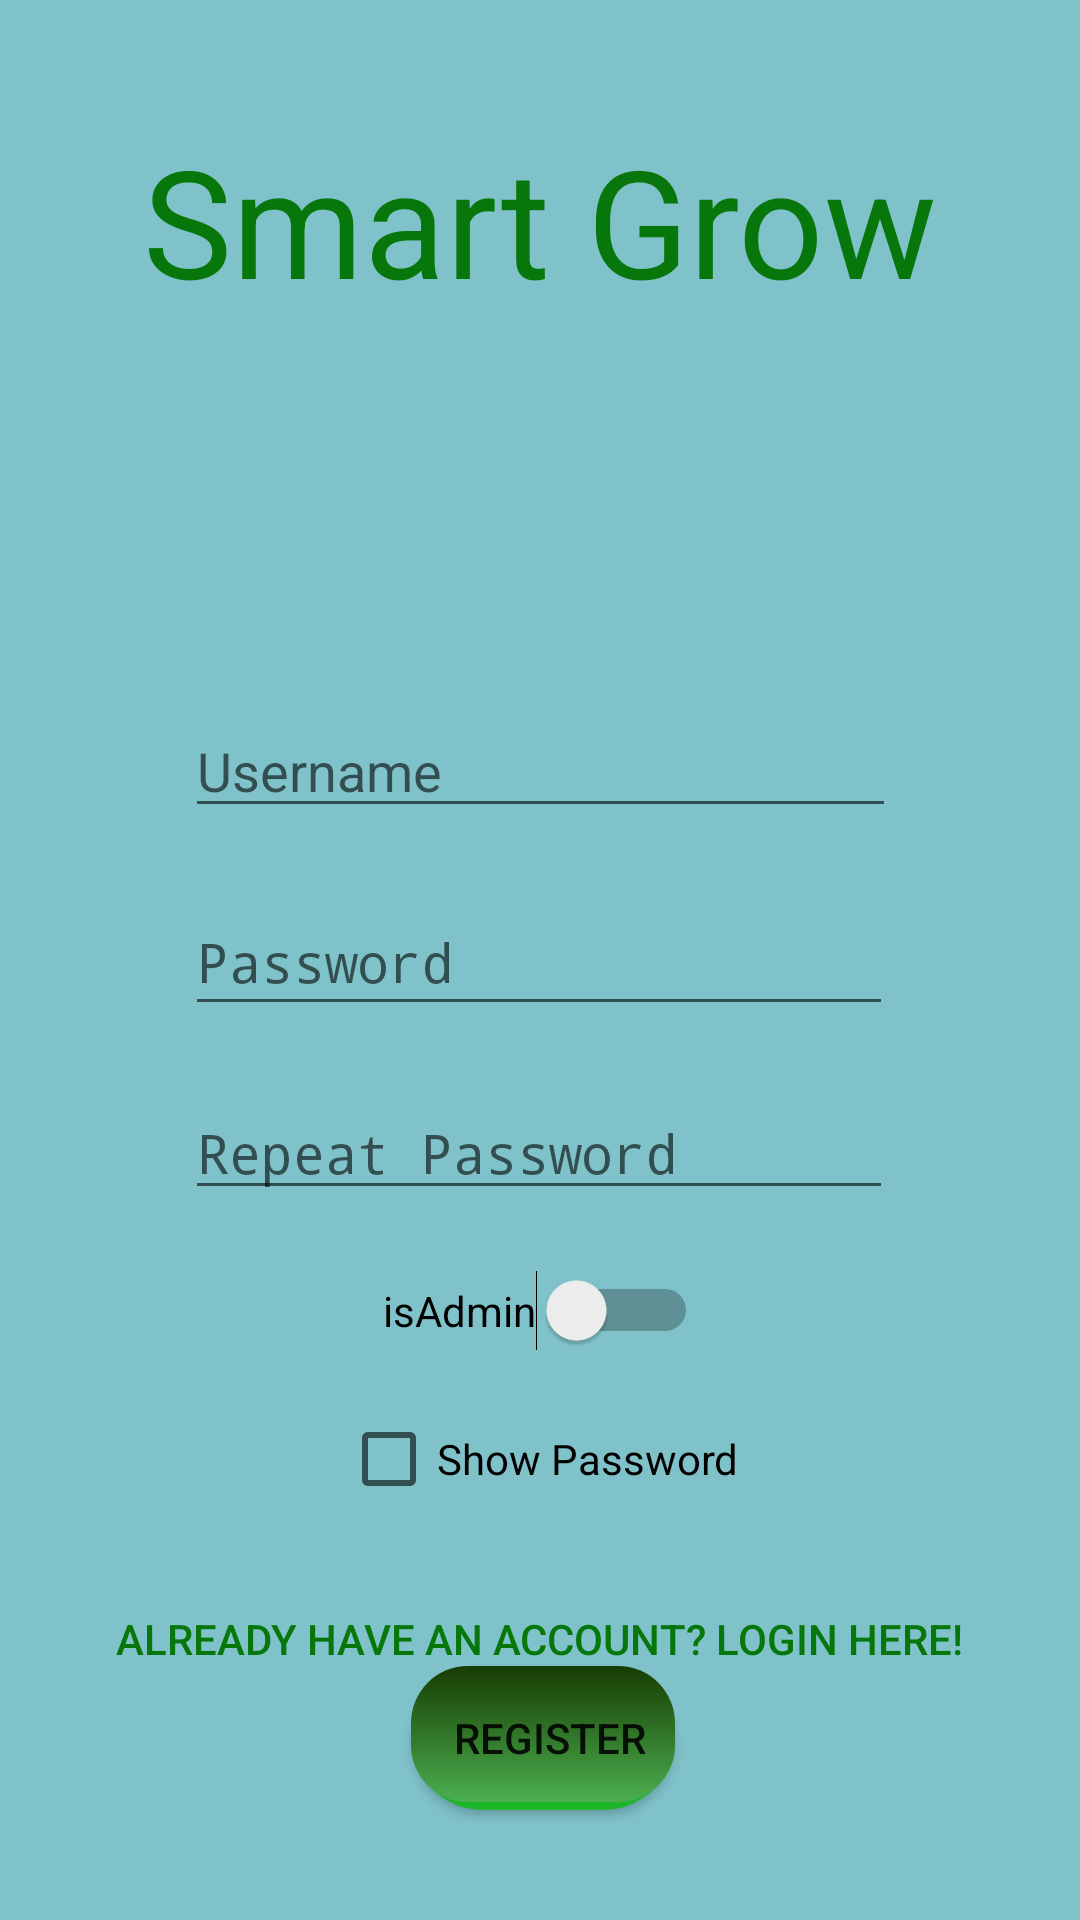

The Android layout XML behind this screen, and the referenced resources:
<!-- AndroidManifest.xml: application theme AppTheme -->
<!-- res/layout/activity_register.xml -->
<?xml version="1.0" encoding="utf-8"?>
<android.support.constraint.ConstraintLayout
        xmlns:android="http://schemas.android.com/apk/res/android"
        xmlns:tools="http://schemas.android.com/tools"
        xmlns:app="http://schemas.android.com/apk/res-auto"
        android:layout_width="match_parent"
        android:background="#80C2CA"
        android:layout_height="match_parent"
        tools:context=".RegisterActivity">

    <TextView
            android:layout_width="wrap_content"
            android:layout_height="wrap_content"
            android:text="Smart Grow"
            android:textSize="50dp"
            android:textColor="@color/green"
            app:layout_constraintLeft_toLeftOf="parent"
            app:layout_constraintRight_toRightOf="parent"
            app:layout_constraintTop_toTopOf="parent"
            android:id="@+id/textView"
            android:layout_marginTop="40dp"/>
    <EditText
            android:layout_width="237dp"
            android:layout_height="wrap_content"
            android:inputType="textEmailAddress"
            android:ems="10"
            android:id="@+id/username_field"
            android:hint="Username"
            android:layout_marginTop="36dp"
            app:layout_constraintTop_toBottomOf="@+id/imageView2" android:layout_marginStart="8dp"
            app:layout_constraintStart_toStartOf="parent" android:layout_marginLeft="8dp" android:layout_marginEnd="8dp"
            app:layout_constraintEnd_toEndOf="parent" android:layout_marginRight="8dp"/>
    <EditText
            android:layout_width="236dp"
            android:layout_height="46dp"
            android:inputType="textPassword"
            android:ems="10"
            android:id="@+id/password_field"
            android:hint="Password"
            android:layout_marginStart="8dp"
            app:layout_constraintStart_toStartOf="parent" android:layout_marginLeft="8dp" android:layout_marginEnd="8dp"
            app:layout_constraintEnd_toEndOf="parent" android:layout_marginRight="8dp"
            app:layout_constraintHorizontal_bias="0.496" android:layout_marginTop="20dp"
            app:layout_constraintTop_toBottomOf="@+id/username_field"/>


    <Button
            android:text="Register"
            android:layout_width="wrap_content"
            android:layout_height="wrap_content"
            android:background="@drawable/buttoncolor"
            android:id="@+id/Register"
            android:layout_marginBottom="60dp"
            app:layout_constraintBottom_toBottomOf="parent" tools:text="Register" android:layout_marginStart="8dp"
            app:layout_constraintStart_toStartOf="parent" android:layout_marginLeft="8dp" android:layout_marginEnd="8dp"
            app:layout_constraintEnd_toEndOf="parent" android:layout_marginRight="8dp"
            app:layout_constraintHorizontal_bias="0.504" android:layout_marginTop="8dp"
            app:layout_constraintTop_toBottomOf="@+id/login_redirect"/>
    <CheckBox
            android:id="@+id/show_hide_password"
            android:background="@null"
            android:text="Show Password"
            android:layout_width="wrap_content"
            android:layout_height="wrap_content"
            app:layout_constraintStart_toStartOf="parent"
            android:layout_marginLeft="8dp" android:layout_marginStart="8dp" app:layout_constraintEnd_toEndOf="parent"
            android:layout_marginEnd="8dp" android:layout_marginRight="8dp"
            android:layout_marginTop="20dp" app:layout_constraintTop_toBottomOf="@+id/isAdmin"/>
    <EditText
            android:layout_width="236dp"
            android:layout_height="wrap_content"
            android:inputType="textPassword"
            android:ems="10"
            android:id="@+id/password_repeat" android:layout_marginTop="20dp"
            android:hint="Repeat Password"
            app:layout_constraintTop_toBottomOf="@+id/password_field"
            android:layout_marginStart="8dp"
            app:layout_constraintStart_toStartOf="parent" android:layout_marginLeft="8dp" android:layout_marginEnd="8dp"
            app:layout_constraintEnd_toEndOf="parent" android:layout_marginRight="8dp"
            app:layout_constraintHorizontal_bias="0.496"/>
    <Button
            android:text="Already have an Account? Login Here!"
            android:background="@android:color/transparent"
            android:textColor="@color/green"
            android:layout_width="wrap_content"
            android:layout_height="wrap_content"
            android:id="@+id/login_redirect" app:layout_constraintStart_toStartOf="parent"
            android:layout_marginLeft="8dp"
            android:layout_marginStart="8dp" app:layout_constraintEnd_toEndOf="parent" android:layout_marginEnd="8dp"
            android:layout_marginRight="8dp" android:layout_marginTop="20dp"
            app:layout_constraintTop_toBottomOf="@+id/show_hide_password"
            app:layout_constraintHorizontal_bias="0.495"/>
    <Switch
            android:text="isAdmin"
            android:layout_width="wrap_content"
            android:layout_height="wrap_content"
            android:id="@+id/isAdmin"
            android:layout_marginTop="20dp"
            app:layout_constraintTop_toBottomOf="@+id/password_repeat" app:layout_constraintStart_toStartOf="parent"
            android:layout_marginLeft="8dp" android:layout_marginStart="8dp" app:layout_constraintEnd_toEndOf="parent"
            android:layout_marginEnd="8dp" android:layout_marginRight="8dp"/>39dp" android:id="@+id/imageButton"/>

    <ImageView
            android:layout_width="192dp"
            android:layout_height="72dp" app:srcCompat="@drawable/logo"
            android:id="@+id/imageView2" android:layout_marginTop="20dp"
            app:layout_constraintTop_toBottomOf="@+id/textView" app:layout_constraintStart_toStartOf="parent"
            android:layout_marginLeft="8dp" android:layout_marginStart="8dp" app:layout_constraintEnd_toEndOf="parent"
            android:layout_marginEnd="8dp" android:layout_marginRight="8dp"
            app:layout_constraintHorizontal_bias="0.497"/>


</android.support.constraint.ConstraintLayout>
<!-- resources referenced by this layout -->
<resources>
  <color name="green">#07770C</color>
  <!-- drawable buttoncolor: vector/xml drawable (drawable, 2091 chars, omitted) -->
  <style name="AppTheme" parent="Theme.AppCompat.Light.DarkActionBar">
          
          <item name="colorPrimary">@color/colorPrimary</item>
          <item name="colorPrimaryDark">@color/colorPrimaryDark</item>
          <item name="colorAccent">@color/colorAccent</item>
      </style>
  <color name="colorPrimary">#008577</color>
  <color name="colorPrimaryDark">#00574B</color>
  <color name="colorAccent">#D81B60</color>
</resources>
